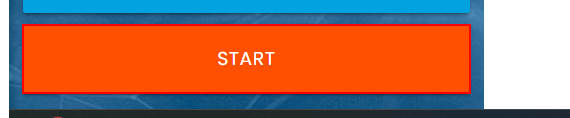
Task: Training UI Path Day 2
Workflow: RPAChallenge

Step 1: click on the button

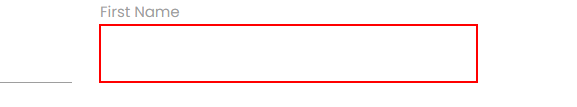
Step 2: type [CurrentRow(0).ToString] into the text box

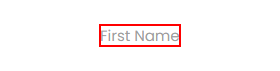
Step 3: Find Element 'LABEL' on the label 'First Name'

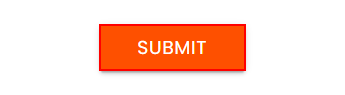
Step 4: click on the text box

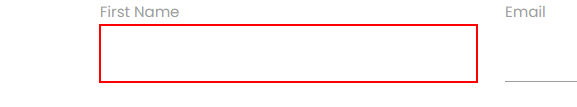
Step 5: type [CurrentRow(0).ToString] into the text box

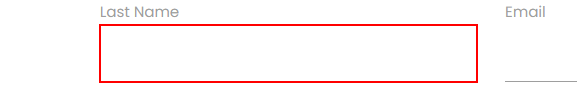
Step 6: type [CurrentRow(1).ToString] into the text box

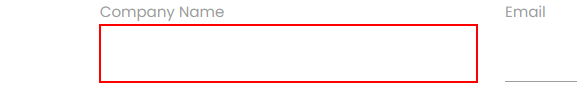
Step 7: type [CurrentRow(2).ToString] into the text box

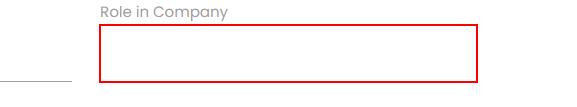
Step 8: type [CurrentRow(3).ToString] into the text box

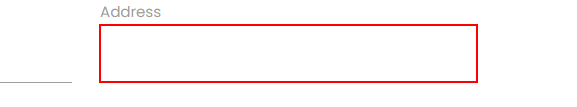
Step 9: type [CurrentRow(4).ToString] into the text box

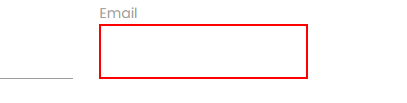
Step 10: type [CurrentRow(5).ToString] into the text box

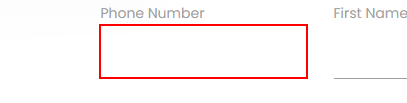
Step 11: type [CurrentRow(6).ToString] into the text box

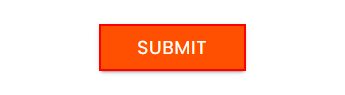
Step 12: click on the text box

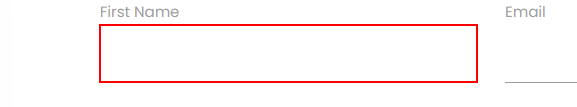
Step 13: type [CurrentRow(0).ToString] into the text box

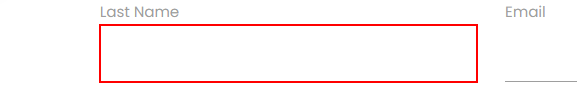
Step 14: type [CurrentRow(1).ToString] into the text box in window 'Rpa Challenge' (chrome.exe)

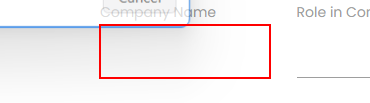
Step 15: type [CurrentRow(2).ToString] into the text box

Step 16: type [CurrentRow(3).ToString] into the text box (same screen as step 8)

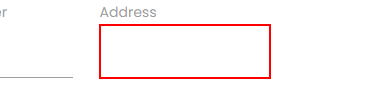
Step 17: type [CurrentRow(4).ToString] into the text box

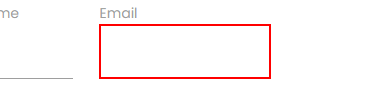
Step 18: type [CurrentRow(5).ToString] into the text box

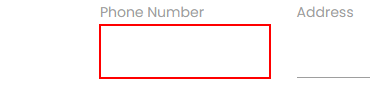
Step 19: type [CurrentRow(6).ToString] into the text box

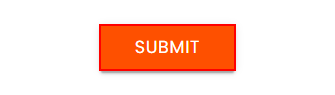
Step 20: click on the text box